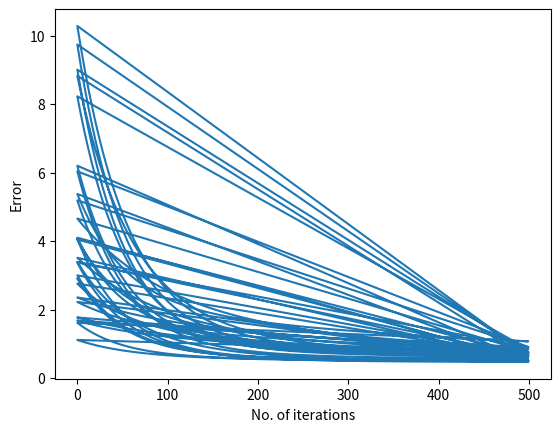

This figure's Python source:
#set alpha
#initialise w with random numbers
#set E to a large value (Emax)
#iter = 0 
#Repeat for until E < Emax or iter < maxIter
#  E = 0
#  for all training patterns {(x, d)}
     # output y = Wx
     # w = w + alpha*(d-y)*x

import numpy as np 
import matplotlib.pyplot as plt
import random


#weight_vector = np.zeros(3)
#w = np.array([0.1, 0.1, 0.1]) #25 weights

error_grp = []
iter_grp = []
#initialise the training patterns
training = [[np.array([-0.5, 1.2, -0.1]).transpose(), 0.2], [np.array([0.7, -0.5, -0.2]).transpose(), -0.8], [np.array([0.3, 1.2, 2.3]).transpose(), 0.8], 
            [np.array([1.2, 0.8, 1.0]).transpose(), 0.4], [np.array([-0.5, 1.2, -0.1]).transpose(), -0.2],
            [np.array([1.0, -0.3, 0.5]).transpose(), -0.1]]

def lms(w): 
  i = 0
  alpha = [0.1, 0.01, 0.001]
  Emax = 10000000000000000000000000
  maxIter = 500
  E = 0
  while ((i < maxIter) and (E < Emax)):
    E = 0
    for pair in training:
      y = np.dot(w.transpose(), pair[0])
      #print('y: ')
      #print(y)
      #print('==================')
      w = w + np.dot((alpha[2]*(pair[1] - y)), pair[0])
      #print('weight: ' + str(w))
      E = E + np.power((pair[1] - y), 2)
      #print('Error: ' + str(E))
    #Put the error in the array after going thru the whole training pattern
    error_grp.append(E)
    iter_grp.append(i)
    i = i + 1
  #print('i: ' + str(i))

  print('Final error: ' + str(E))
  print('final weight: ' + str(w))

w = []
for x in range(25):
  for y in range(3):
    val = round(random.random(), 1)
    print(val)
    w.append(val)
  weight_vector = np.array(w)
  print('Weight vector: ' + str(weight_vector))
  lms(weight_vector)
  w = []



  


#Draw the graph
plt.plot(iter_grp, error_grp)
plt.ylabel('Error')
plt.xlabel('No. of iterations')
plt.show()